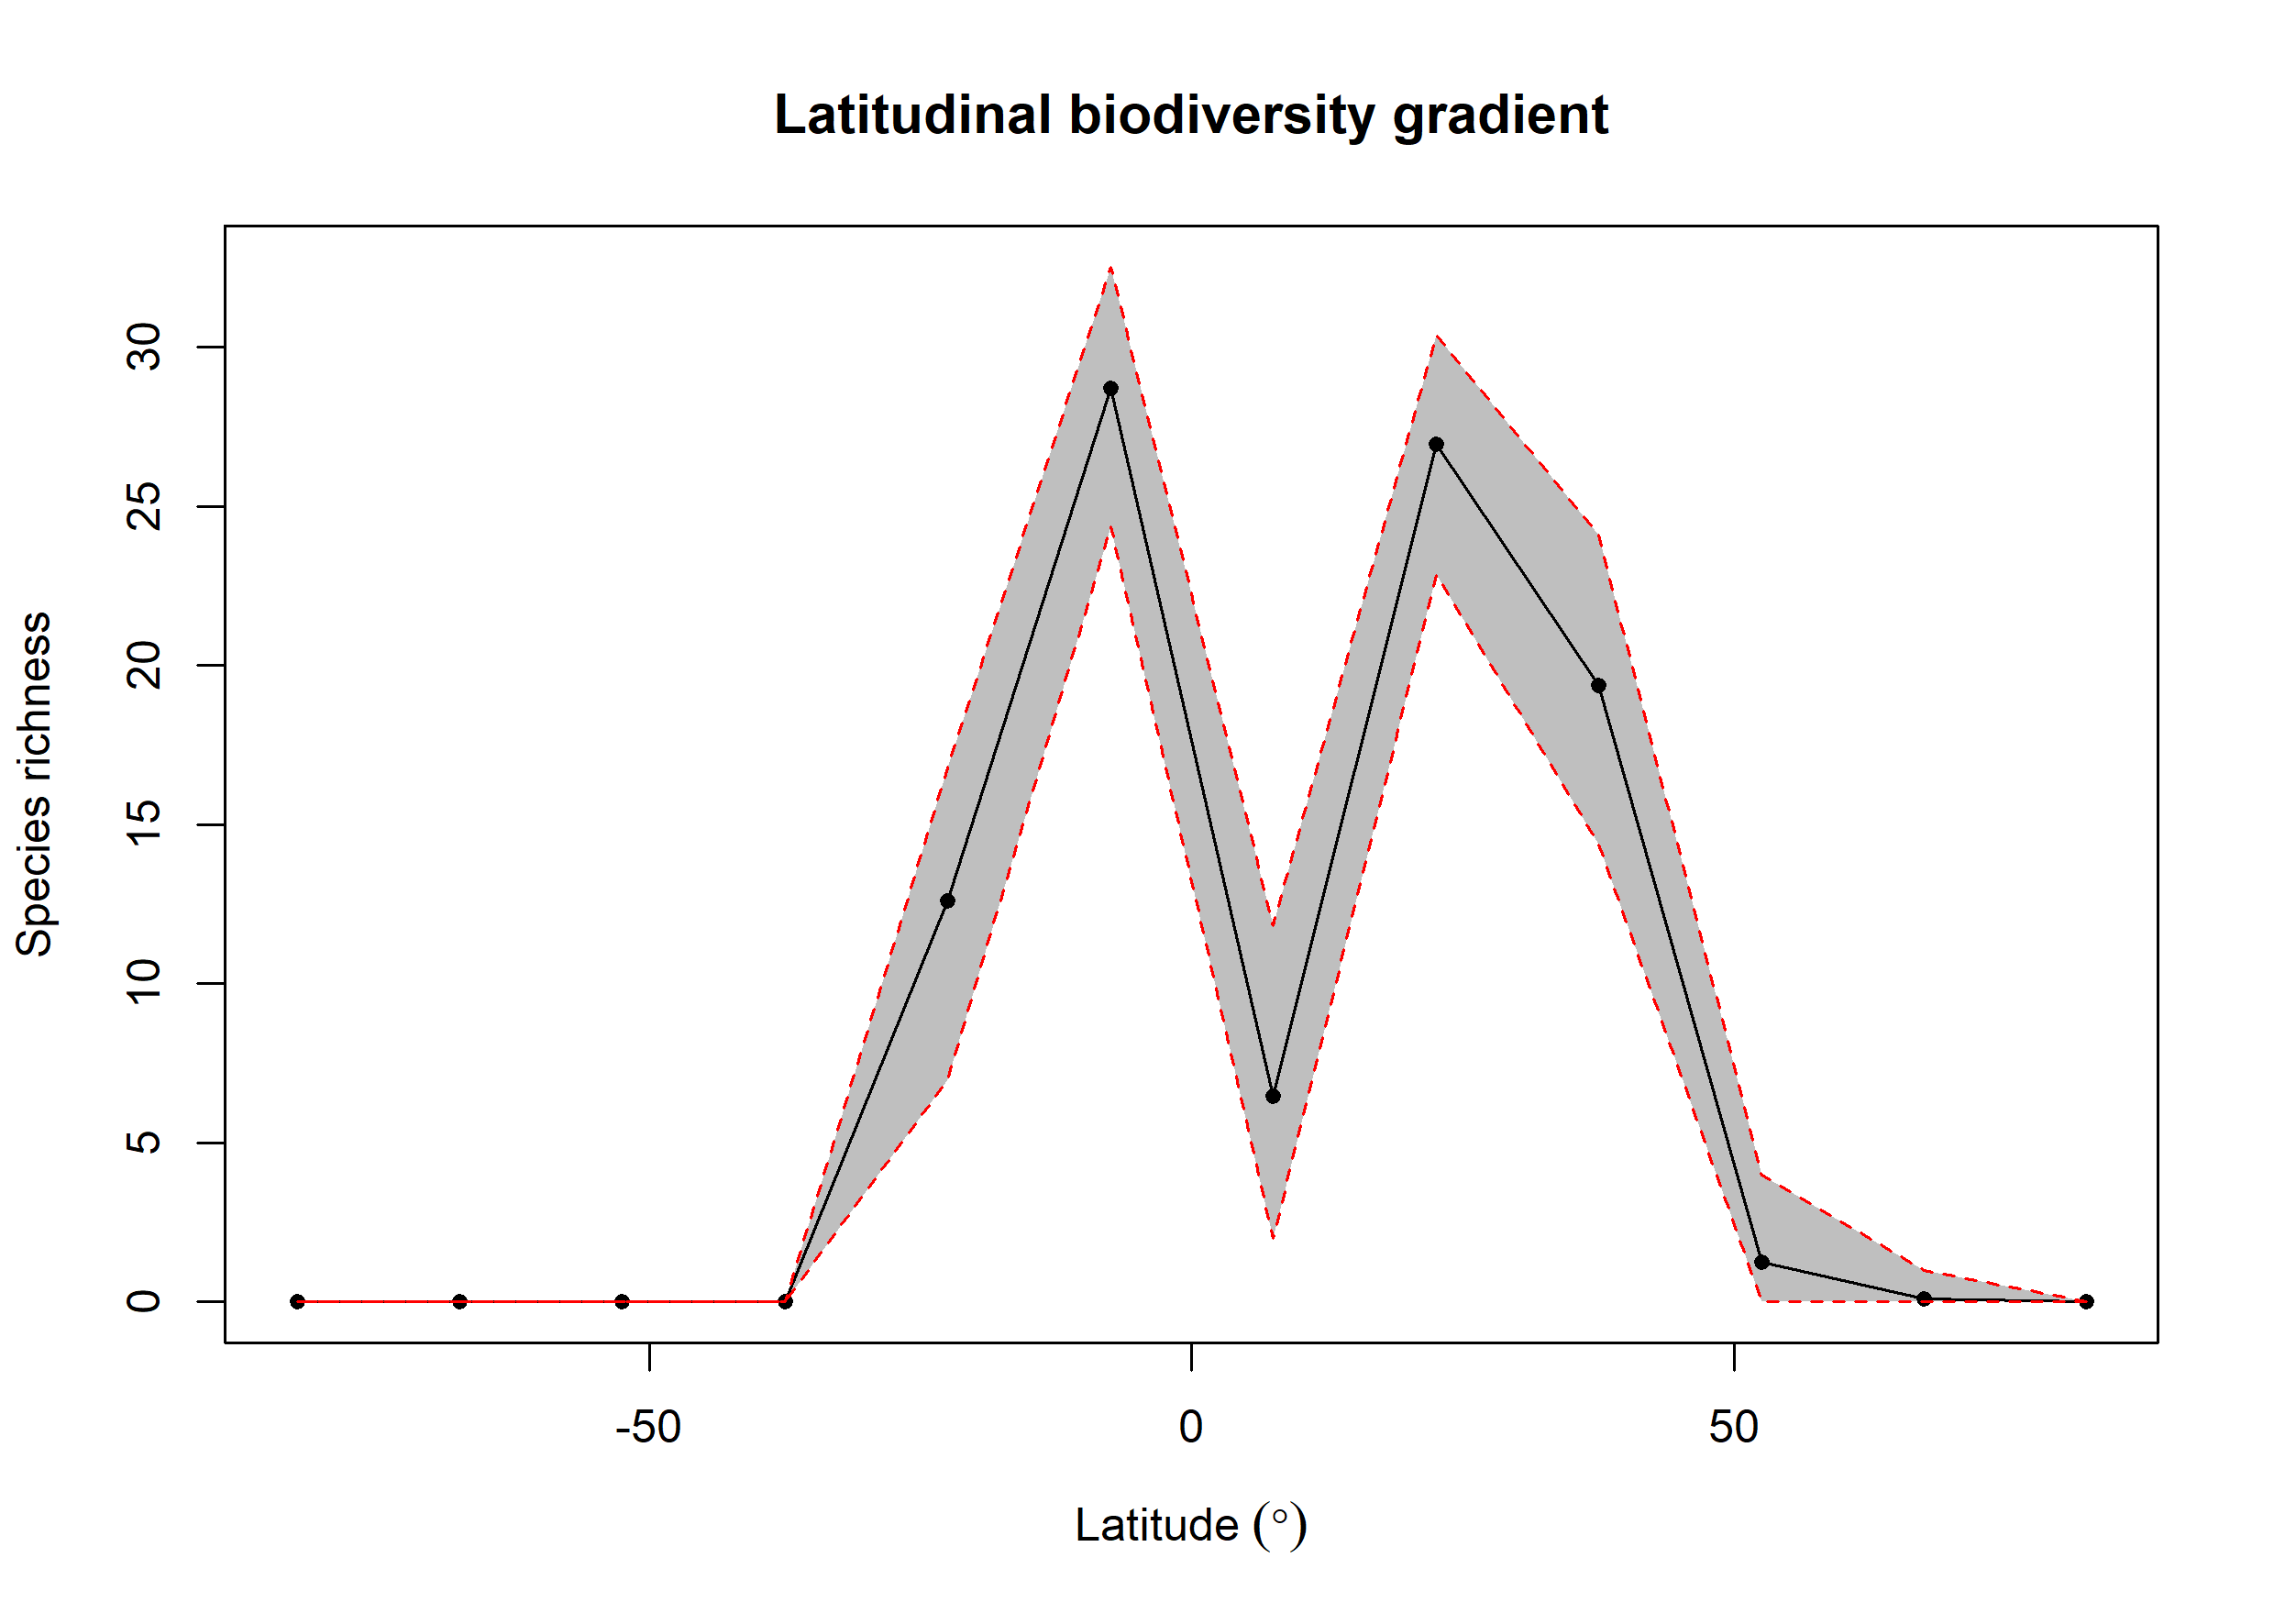

Data behind this chart, as committed beside it:
bin, max, min, mid, hemisphere, mean_richness, CI.Lower, CI.Upper
1, 90, 75, 82.5, N, NA, NA, NA
2, 75, 60, 67.5, N, 0.11, 0, 1
3, 60, 45, 52.5, N, 1.25, 0, 4
4, 45, 30, 37.5, N, 19.38, 14.39, 24.1
5, 30, 15, 22.5, N, 26.96, 22.87, 30.39
6, 15, 0, 7.5, N, 6.472, 2, 11.83
7, 0, -15, -7.5, S, 28.7, 24.35, 32.52
8, -15, -30, -22.5, S, 12.6, 6.982, 16.78
9, -30, -45, -37.5, S, NA, NA, NA
10, -45, -60, -52.5, S, NA, NA, NA
11, -60, -75, -67.5, S, NA, NA, NA
12, -75, -90, -82.5, S, NA, NA, NA
